Run: headless pygame with SDL's dummy video driver; simulated clock (each Clock.tick advances the game by its frame time, no real sleeping); random seed 0; keys injected as events and as key.get_pressed() state; no mouse input.
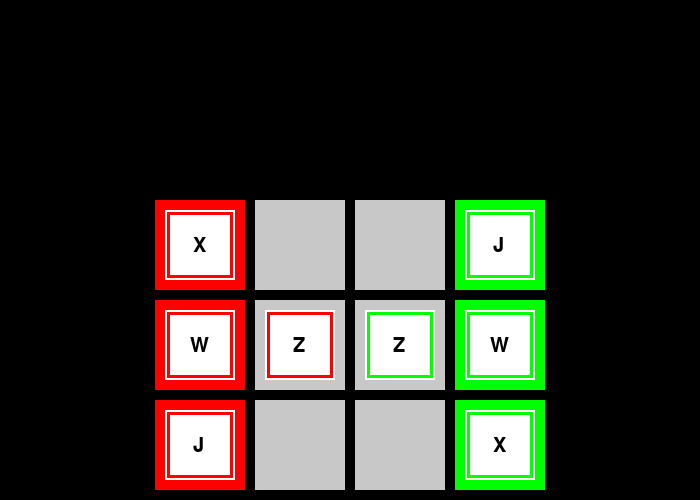
Frame 1 of 4 · flips 1–60 · no input
Frame 2 of 4 · flips 61–180 · tapped SPACE, RETURN · held RIGHT (→), D · screen unchanged from frame 1, image omitted
Frame 3 of 4 · flips 181–300 · held DOWN (↓), S · screen unchanged from frame 2, image omitted
Frame 4 of 4 · flips 301–420 · held LEFT (←), A, UP (↑), W · screen unchanged from frame 3, image omitted

The pygame program that drew these frames:

import pygame

pygame.font.init()
size = (700, 500)
screen = pygame.display.set_mode(size)
 
pygame.display.set_caption("My Game")
 
BLACK = (0,0,0)
WHITE = (255,255,255)
RED = (255,0,0)
GREEN = (0,255,0)
LIGHT_GREY = (200,200,200)


def displayBg():
    for i in range(3):
        pygame.draw.rect(screen,RED,[155,200+100*i,90,90],0)
    for i in range(3):
        for k in range(2):
            pygame.draw.rect(screen,LIGHT_GREY,[255+100*k,200+100*i,90,90],0)
    for i in range(3):
        pygame.draw.rect(screen,GREEN,[455,200+100*i,90,90],0)

class Block(pygame.sprite.Sprite):
    def __init__(self, color, width, height):
        super().__init__()
        self.image = pygame.Surface([width,height])
        self.image.fill(WHITE)
        self.rect = self.image.get_rect()
        self.color = color
    #def highlightBlock(self):
        
        
       
class Zu(Block):
    def __init__(self, color, width, height):
        super().__init__(color, width, height)
    def showBlock(self):      
        pygame.draw.rect(screen,self.color,[self.rect.x,self.rect.y,70,70],5)
        pygame.draw.rect(screen,WHITE,[self.rect.x,self.rect.y,70,70],2)
        font = pygame.font.SysFont("Comic Sans MC", 30)
        textShown = font.render('Z',True,BLACK)
        screen.blit(textShown, (self.rect.x+28, self.rect.y+26))

class Wang(Block):
    def __init__(self, color, width, height):
        super().__init__(color, width, height)
    def showBlock(self):
        pygame.draw.rect(screen,self.color,[self.rect.x,self.rect.y,70,70],5)
        pygame.draw.rect(screen,WHITE,[self.rect.x,self.rect.y,70,70],2)
        font = pygame.font.SysFont("Comic Sans MC", 30)
        textShown = font.render('W',True,BLACK)
        screen.blit(textShown, (self.rect.x+25, self.rect.y+26))

class Xiang(Block):
    def __init__(self, color, width, height):
        super().__init__(color, width, height)
    def showBlock(self):
        pygame.draw.rect(screen,self.color,[self.rect.x,self.rect.y,70,70],5)
        pygame.draw.rect(screen,WHITE,[self.rect.x,self.rect.y,70,70],2)
        font = pygame.font.SysFont("Comic Sans MC", 30)
        textShown = font.render('X',True,BLACK)
        screen.blit(textShown, (self.rect.x+28, self.rect.y+26))

class Jiang(Block):
    def __init__(self, color, width, height):
        super().__init__(color, width, height)
    def showBlock(self):
        pygame.draw.rect(screen,self.color,[self.rect.x,self.rect.y,70,70],5)
        pygame.draw.rect(screen,WHITE,[self.rect.x,self.rect.y,70,70],2)
        font = pygame.font.SysFont("Comic Sans MC", 30)
        textShown = font.render('J',True,BLACK)
        screen.blit(textShown, (self.rect.x+28, self.rect.y+26))

all_list = pygame.sprite.Group()
red_list = pygame.sprite.Group()
green_list = pygame.sprite.Group()

zu_list = pygame.sprite.Group()
zu = Zu(RED, 70, 70)
zu.rect.x = 265
zu.rect.y = 310
zu_list.add(zu)
all_list.add(zu)
red_list.add(zu)
zu = Zu(GREEN, 70, 70)
zu.rect.x = 365
zu.rect.y = 310
zu_list.add(zu)
all_list.add(zu)
green_list.add(zu)

wang_list = pygame.sprite.Group()
wang = Wang(RED, 70, 70)
wang.rect.x = 165
wang.rect.y = 310
wang_list.add(wang)
all_list.add(wang)
red_list.add(wang)
wang = Wang(GREEN, 70, 70)
wang.rect.x = 465
wang.rect.y = 310
wang_list.add(wang)
all_list.add(wang)
green_list.add(wang)

xiang_list = pygame.sprite.Group()
xiang = Xiang(RED, 70, 70)
xiang.rect.x = 165
xiang.rect.y = 210
xiang_list.add(xiang)
all_list.add(xiang)
red_list.add(xiang)
xiang = Xiang(GREEN, 70, 70)
xiang.rect.x = 465
xiang.rect.y = 410
xiang_list.add(xiang)
all_list.add(xiang)
green_list.add(xiang)

jiang_list = pygame.sprite.Group()
jiang = Jiang(RED, 70, 70)
jiang.rect.x = 165
jiang.rect.y = 410
jiang_list.add(jiang)
all_list.add(jiang)
red_list.add(jiang)
jiang = Jiang(GREEN, 70, 70)
jiang.rect.x = 465
jiang.rect.y = 210
jiang_list.add(jiang)
all_list.add(jiang)
green_list.add(jiang)

chessBoard = ["X","","","J","W","Z","Z","W","J","","","X"]
      
done = False
clock = pygame.time.Clock()

while not done:
    for event in pygame.event.get():
        if event.type == pygame.QUIT:
            done = True
        
    screen.fill(BLACK)

    displayBg()
    
    all_list.draw(screen)
    
    for zu in zu_list:
        Zu.showBlock(zu)
    for wang in wang_list:
        Wang.showBlock(wang)
    for xiang in xiang_list:
        Xiang.showBlock(xiang)
    for jiang in jiang_list:
        Jiang.showBlock(jiang)
    #for all in all_list:
     #   Block.highlightBlock(block)
    pygame.display.flip()
 
    clock.tick(60)

pygame.quit()
